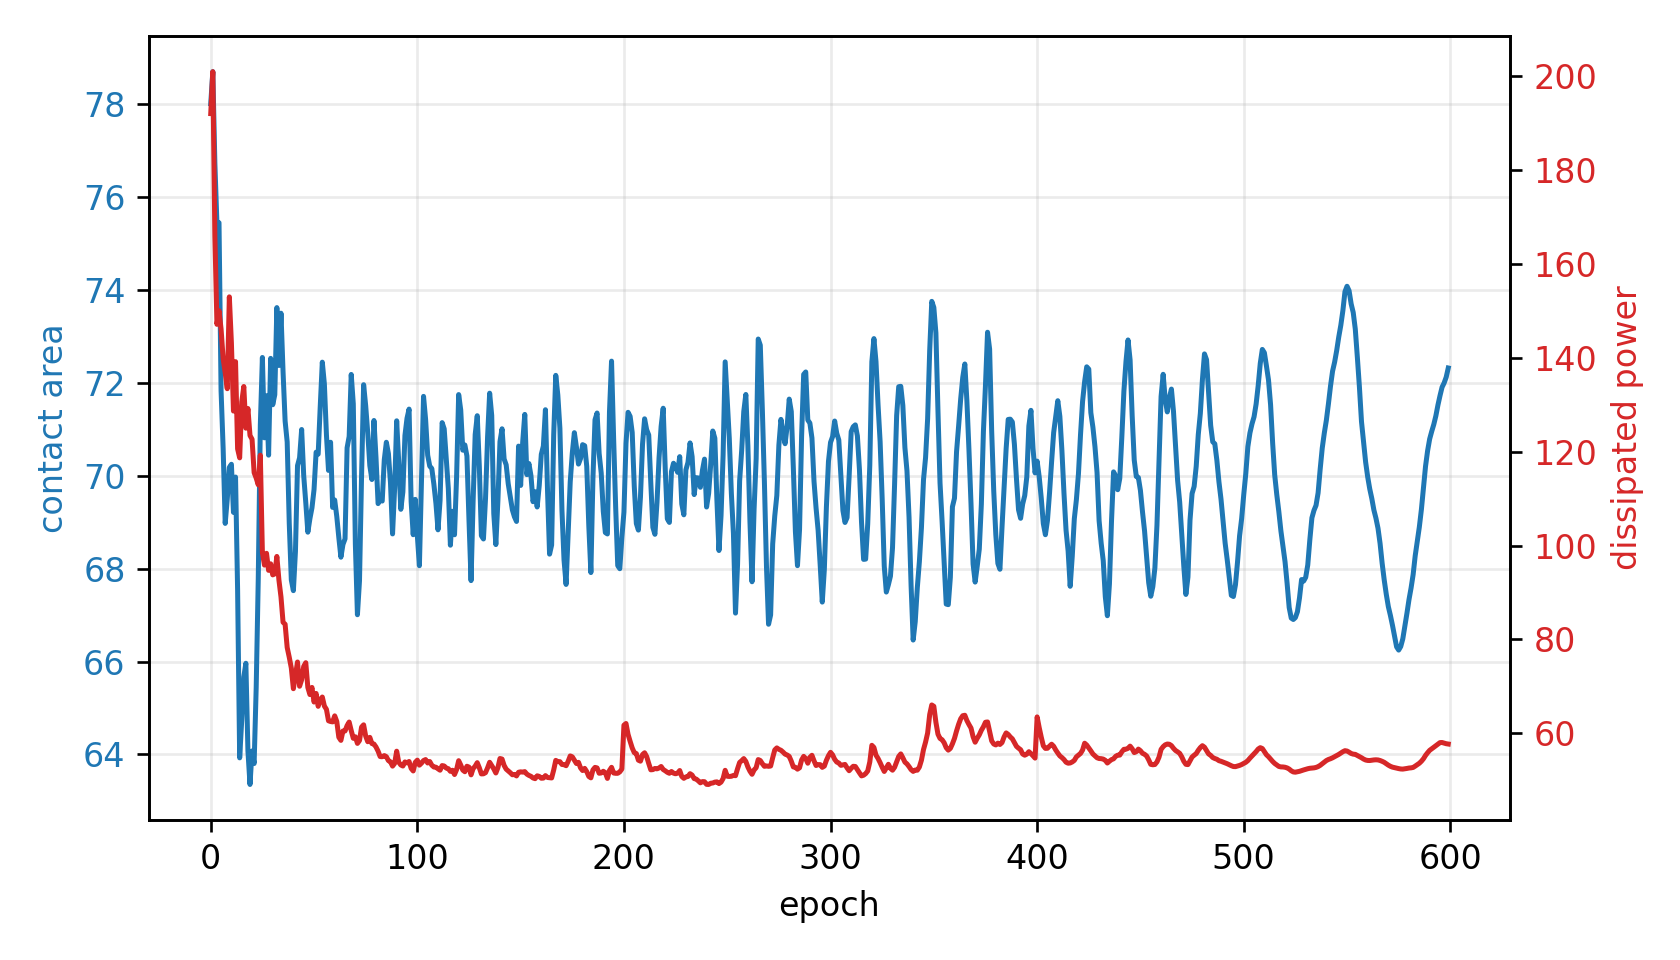

The table this chart was drawn from, first rows:
epoch, fluid_loss, contact, constraint, net_loss
0, 192, 78.01, -0.1145, 192.1
1, 201, 78.7, -0.1243, 1.123
2, 165.9, 76.72, -0.09605, 0.9473
3, 147.1, 75.43, -0.0776, 0.8569
4, 150, 75.45, -0.07784, 0.8991
5, 146.1, 71.83, -0.02612, 0.8209
6, 139.9, 70.59, -0.008482, 0.7694
7, 136.8, 68.97, 0.01466, 0.7258
8, 133.4, 69.5, 0.00712, 0.7286
9, 153, 70.18, -0.002574, 0.8631
10, 143.2, 70.25, -0.003533, 0.8152
11, 128.7, 69.21, 0.01126, 0.7176
12, 139.2, 69.97, 0.0003838, 0.8049
13, 120.6, 67.55, 0.03501, 0.6557
14, 118.7, 63.93, 0.08678, 0.6081
15, 130.6, 64.74, 0.07511, 0.7343
16, 133.9, 65.67, 0.06189, 0.7945
17, 125, 65.96, 0.05767, 0.7679
18, 129.2, 64.08, 0.08463, 0.8372
19, 123.5, 63.35, 0.09496, 0.8636
20, 122.6, 64.07, 0.08465, 0.9041
21, 115.5, 63.8, 0.08852, 0.9212
22, 114.4, 65.44, 0.06511, 0.9084
23, 112.9, 67.78, 0.03172, 0.8345
24, 119.3, 71.1, -0.01566, 0.7501
25, 98.5, 72.55, -0.0364, 0.5647
26, 95.82, 70.82, -0.01167, 0.6272
27, 98.34, 71.73, -0.02465, 0.6265
28, 94.71, 70.44, -0.006341, 0.6567
29, 96.1, 72.53, -0.03612, 0.6155
30, 93.74, 71.53, -0.02185, 0.6446
31, 93.96, 71.75, -0.02494, 0.6562
32, 97.68, 73.62, -0.05174, 0.6661
33, 92.65, 72.37, -0.03392, 0.6747
34, 89.05, 73.5, -0.05001, 0.6597
35, 83.65, 72.24, -0.03199, 0.6513
36, 83.23, 71.18, -0.01683, 0.6671
37, 78.27, 70.73, -0.0104, 0.6395
38, 76.21, 68.98, 0.01457, 0.6318
39, 73.9, 67.76, 0.03203, 0.63
40, 69.49, 67.53, 0.03534, 0.6165
41, 72.29, 68.37, 0.02328, 0.6546
42, 75.18, 70.22, -0.003126, 0.671
43, 70.01, 70.39, -0.005524, 0.6332
44, 71.39, 71, -0.01424, 0.6519
45, 74.24, 70, -6.24660333325977e-05, 0.7007
46, 75.03, 69.42, 0.008262, 0.7248
47, 69.76, 68.79, 0.01735, 0.6928
48, 68.24, 69.08, 0.0132, 0.6878
49, 69.76, 69.31, 0.009837, 0.712
50, 66.65, 69.7, 0.004233, 0.6847
51, 68.48, 70.51, -0.007251, 0.7004
52, 65.74, 70.47, -0.006655, 0.6834
53, 67.14, 71.49, -0.02132, 0.6961
54, 67.72, 72.45, -0.03495, 0.712
55, 65.8, 71.98, -0.02824, 0.7166
56, 65.09, 70.88, -0.0126, 0.7255
57, 62.65, 70.11, -0.001641, 0.7074
58, 62.5, 70.72, -0.01032, 0.7185
59, 62.42, 69.32, 0.009727, 0.7228
... 540 more rows
